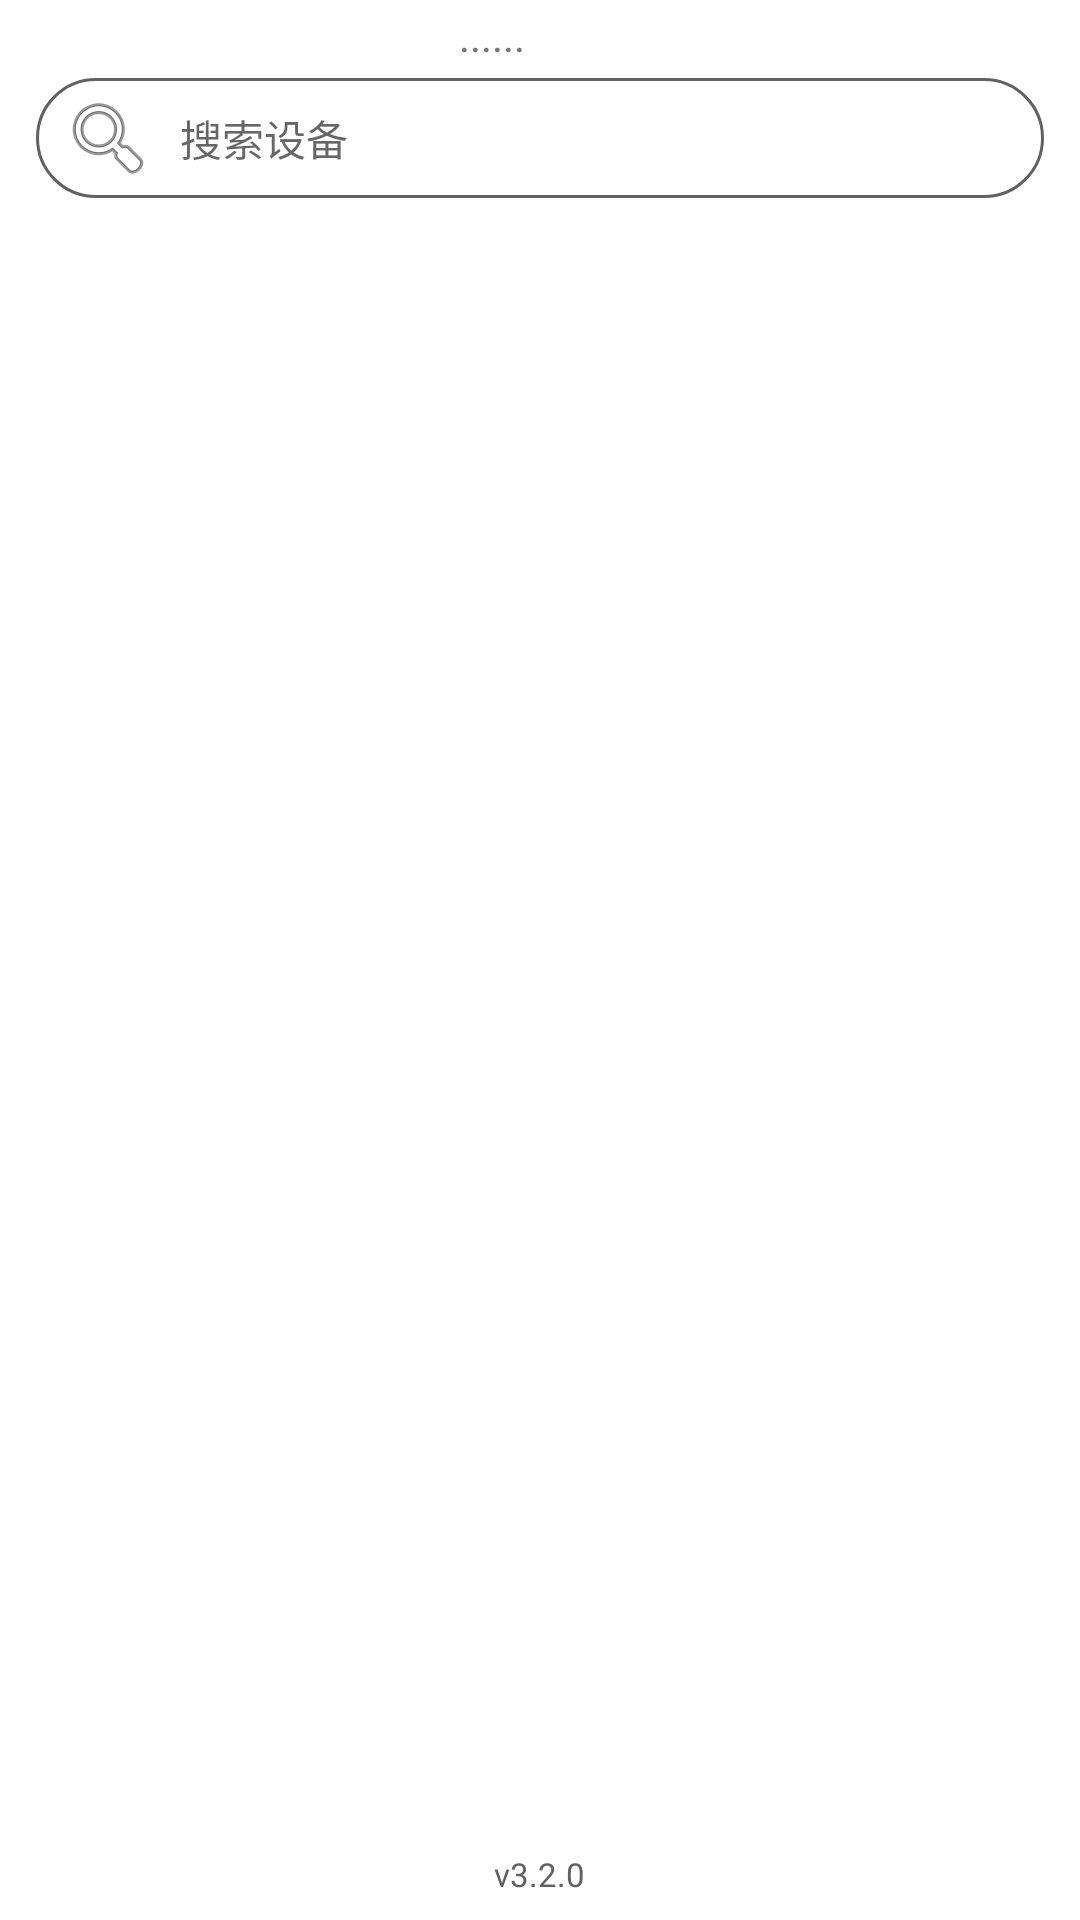

Here is an Android app screen rendered from its layout file. Give the layout XML and the strings, colors and styles it references.
<!-- AndroidManifest.xml: application theme Theme.BTControl -->
<!-- res/layout/activity_bluetooth_control.xml -->
<?xml version="1.0" encoding="utf-8"?>
<LinearLayout xmlns:android="http://schemas.android.com/apk/res/android"
    xmlns:tools="http://schemas.android.com/tools"
    android:layout_width="match_parent"
    android:layout_height="match_parent"
    android:fitsSystemWindows="true"
    android:orientation="vertical">

    
    <LinearLayout
        android:layout_width="match_parent"
        android:layout_height="wrap_content"
        android:layout_marginTop="2dp"
        android:layout_marginBottom="4dp"
        android:gravity="center"
        android:orientation="horizontal"
        android:paddingStart="12dp"
        android:paddingEnd="12dp"
        tools:ignore="UseCompoundDrawables">

        <TextView
            android:id="@+id/statusTextView"
            android:layout_width="0dp"
            android:layout_height="wrap_content"
            android:layout_weight="4"
            android:gravity="center"
            android:text="@string/等待"
            android:textColor="@color/textSecondary"
            android:textSize="14sp" />

        <ImageView
            android:id="@+id/image_accessibility_settings"
            android:layout_width="20dp"
            android:layout_height="20dp"
            android:layout_marginStart="12dp"
            android:contentDescription="@string/无障碍"
            android:src="@mipmap/accessibility" />
    </LinearLayout>

    
    <LinearLayout
        android:layout_width="match_parent"
        android:layout_height="wrap_content"
        android:layout_marginStart="12dp"
        android:layout_marginEnd="12dp"
        android:layout_marginBottom="8dp"
        android:gravity="center_vertical"
        android:orientation="horizontal">

        <EditText
            android:id="@+id/searchEditText"
            android:layout_width="0dp"
            android:layout_height="40dp"
            android:layout_weight="1"
            android:background="@drawable/search_background"
            android:drawableStart="@android:drawable/ic_menu_search"
            android:drawablePadding="8dp"
            android:hint="@string/搜索设备"
            android:imeOptions="actionSearch"
            android:inputType="text"
            android:paddingStart="8dp"
            android:paddingEnd="8dp"
            android:singleLine="true"
            android:textColorHint="?android:textColorHint"
            android:textSize="14sp" />

        <ImageButton
            android:id="@+id/clearSearchButton"
            android:layout_width="40dp"
            android:layout_height="40dp"
            android:layout_marginStart="8dp"
            android:background="?attr/selectableItemBackgroundBorderless"
            android:contentDescription="@string/清除搜索"
            android:src="@android:drawable/ic_menu_close_clear_cancel"
            android:visibility="gone" />
    </LinearLayout>

    <androidx.recyclerview.widget.RecyclerView
        android:id="@+id/deviceRecyclerView"
        android:layout_width="match_parent"
        android:layout_height="0dp"
        android:layout_weight="1"
        android:clipToPadding="false"
        android:paddingBottom="16dp"
        tools:listitem="@layout/item_bluetooth_device" />

    
    <LinearLayout
        android:id="@+id/btctlBar"
        android:layout_width="match_parent"
        android:layout_height="wrap_content"
        android:layout_marginStart="12dp"
        android:layout_marginEnd="12dp"
        android:layout_marginBottom="8dp"
        android:background="@drawable/search_background"
        android:gravity="center_vertical"
        android:orientation="horizontal"
        android:paddingStart="10dp"
        android:paddingTop="6dp"
        android:paddingEnd="10dp"
        android:paddingBottom="6dp"
        android:visibility="gone">

        <TextView
            android:id="@+id/btctlResultTextView"
            android:layout_width="0dp"
            android:layout_height="wrap_content"
            android:layout_weight="1"
            android:ellipsize="end"
            android:maxLines="1"
            android:text="@string/btctl_result_empty"
            android:textColor="?android:textColorSecondary"
            android:textSize="12sp" />
    </LinearLayout>

    
    <TextView
        android:id="@+id/versionTextView"
        android:layout_width="wrap_content"
        android:layout_height="wrap_content"
        android:layout_gravity="center_horizontal"
        android:background="?attr/selectableItemBackground"
        android:contentDescription="@string/版本_入口"
        android:gravity="center"
        android:paddingStart="12dp"
        android:paddingTop="6dp"
        android:paddingEnd="12dp"
        android:paddingBottom="8dp"
        android:text="v3.2.0"
        android:textColor="?android:textColorSecondary"
        android:textSize="11sp" />
</LinearLayout>
<!-- res/layout/item_bluetooth_device.xml (included above) -->
<?xml version="1.0" encoding="utf-8"?>
<FrameLayout xmlns:android="http://schemas.android.com/apk/res/android"
    xmlns:app="http://schemas.android.com/apk/res-auto"
    xmlns:tools="http://schemas.android.com/tools"
    android:layout_width="match_parent"
    android:layout_height="wrap_content"
    android:layout_margin="4dp"
    android:background="@drawable/device_item_complete_selector">

    
    <com.autotest.BTControl.utils.ConnectingRingView
        android:id="@+id/deviceConnectingRing"
        android:layout_width="match_parent"
        android:layout_height="match_parent"
        android:visibility="gone" />

    <androidx.constraintlayout.widget.ConstraintLayout
        android:layout_width="match_parent"
        android:layout_height="wrap_content"
        android:paddingStart="12dp"
        android:paddingTop="10dp"
        android:paddingEnd="8dp"
        android:paddingBottom="10dp">

        <TextView
            android:id="@+id/deviceNameTextView"
            android:layout_width="wrap_content"
            android:layout_height="wrap_content"
            android:ellipsize="end"
            android:maxLines="1"
            android:textColor="?android:attr/textColorPrimary"
            android:textSize="16sp"
            android:textStyle="bold"
            app:layout_constrainedWidth="true"
            app:layout_constraintEnd_toStartOf="@id/deviceDetailImageView"
            app:layout_constraintHorizontal_bias="0"
            app:layout_constraintStart_toStartOf="parent"
            app:layout_constraintTop_toTopOf="parent" />

        <LinearLayout
            android:id="@+id/deviceAddressRow"
            android:layout_width="0dp"
            android:layout_height="wrap_content"
            android:layout_marginTop="2dp"
            android:gravity="center_vertical"
            android:orientation="horizontal"
            app:layout_constraintEnd_toStartOf="@id/deviceStatusTextView"
            app:layout_constraintStart_toStartOf="parent"
            app:layout_constraintTop_toBottomOf="@id/deviceNameTextView">

            <TextView
                android:id="@+id/deviceAddressTextView"
                android:layout_width="0dp"
                android:layout_height="wrap_content"
                android:layout_weight="1"
                android:ellipsize="end"
                android:maxLines="1"
                android:textColor="?android:attr/textColorSecondary"
                android:textSize="13sp"
                tools:text="20:05:11:01:95:10" />

        </LinearLayout>

        <TextView
            android:id="@+id/deviceStatusTextView"
            android:layout_width="wrap_content"
            android:layout_height="wrap_content"
            android:layout_marginStart="8dp"
            android:layout_marginEnd="6dp"
            android:ellipsize="end"
            android:maxLines="1"
            android:textColor="@color/state_connected"
            android:textSize="12sp"
            android:visibility="gone"
            app:layout_constrainedWidth="true"
            app:layout_constraintBottom_toBottomOf="parent"
            app:layout_constraintEnd_toStartOf="@id/deviceDetailImageView"
            app:layout_constraintStart_toEndOf="@id/deviceAddressRow"
            app:layout_constraintTop_toTopOf="parent"
            tools:text="● 已连接 | 使用中"
            tools:visibility="visible" />

        
        <TextView
            android:id="@+id/deviceRssiTextView"
            android:layout_width="wrap_content"
            android:layout_height="wrap_content"
            android:layout_marginStart="6dp"
            android:maxLines="1"
            android:textColor="?android:attr/textColorSecondary"
            android:textSize="11sp"
            android:visibility="gone"
            app:layout_constraintBottom_toBottomOf="parent"
            app:layout_constraintEnd_toEndOf="parent"
            app:layout_constraintTop_toTopOf="parent"
            tools:text="-57 dBm" />

        
        <ImageView
            android:id="@+id/deviceDetailImageView"
            android:layout_width="36dp"
            android:layout_height="36dp"
            android:background="@drawable/chevron_tray"
            android:contentDescription="@string/设备_进入详情"
            android:foreground="?android:attr/selectableItemBackgroundBorderless"
            android:padding="8dp"
            android:src="@drawable/ic_chevron_right"
            android:visibility="gone"
            app:layout_constraintBottom_toBottomOf="parent"
            app:layout_constraintEnd_toEndOf="parent"
            app:layout_constraintTop_toTopOf="parent" />

    </androidx.constraintlayout.widget.ConstraintLayout>

</FrameLayout>
<!-- resources referenced by this layout -->
<resources>
  <color name="state_connected">#2E7D32</color>
  <color name="textSecondary">#757575</color>
  <!-- drawable chevron_tray (drawable) -->
  <?xml version="1.0" encoding="utf-8"?>
  <shape xmlns:android="http://schemas.android.com/apk/res/android"
      android:shape="rectangle">
      <solid android:color="#EDF1F3" />
      <stroke android:width="1dp" android:color="#DCE2E6" />
      <corners android:radius="10dp" />
  </shape>
  <!-- drawable device_item_complete_selector: vector/xml drawable (drawable, 2326 chars, omitted) -->
  <!-- drawable ic_chevron_right (drawable) -->
  <?xml version="1.0" encoding="utf-8"?>
  <vector xmlns:android="http://schemas.android.com/apk/res/android"
      android:width="24dp"
      android:height="24dp"
      android:viewportWidth="24"
      android:viewportHeight="24"
      android:tint="?android:attr/textColorSecondary">
      <path
          android:fillColor="@android:color/white"
          android:pathData="M9.29,6.71a1,1 0,0 0,0 1.41L13.17,12l-3.88,3.88a1,1 0,1 0,1.42 1.41l4.58,-4.58a1,1 0,0 0,0 -1.41L10.7,6.71a1,1 0,0 0,-1.41 0z" />
  </vector>
  <!-- drawable search_background (drawable) -->
  <?xml version="1.0" encoding="utf-8"?>
  <shape xmlns:android="http://schemas.android.com/apk/res/android"
      android:shape="rectangle">
      <corners android:radius="20dp" />
      <solid android:color="?android:attr/colorBackground" />
      <stroke
          android:width="1dp"
          android:color="?android:attr/colorControlNormal" />
  </shape>
  <string name="btctl_result_empty">暂无自动化结果（adb 触发后显示在这里，点一下复制 JSON）</string>
  <style name="Theme.BTControl" parent="Theme.MaterialComponents.DayNight.NoActionBar">
          <item name="android:textColorPrimary">@color/black</item> 
          <item name="android:textColorSecondary">@color/grey_700</item> 
  
          
          <item name="android:windowFullscreen">false</item>
  
          
          <item name="android:statusBarColor">@color/colorPrimary</item>
          
          <item name="android:windowLightStatusBar">true</item> 
  
          
          <item name="colorPrimary">@color/colorPrimary</item>
          <item name="colorPrimaryVariant">@color/colorPrimaryVariant</item>
          <item name="colorOnPrimary">@color/white</item>
  
          
          <item name="colorSecondary">@color/colorSecondary</item>
          <item name="colorSecondaryVariant">@color/colorSecondaryVariant</item>
          <item name="colorOnSecondary">@color/colorOnSecondary</item>
  
          
          <item name="android:windowBackground">@color/white</item>
          <item name="cardBackgroundColor">@color/surface_card</item> 
  
          
          <item name="materialAlertDialogTheme">@style/ThemeOverlay.BTControl.AlertDialog</item>
          <item name="colorAccent">@color/colorSecondary</item>
          <item name="alertDialogTheme">@style/ThemeOverlay.BTControl.AlertDialog</item>
      </style>
  <color name="black">#000000</color>
  <color name="grey_700">#616161</color>
  <color name="colorPrimary">#1565C0</color>
  <color name="colorPrimaryVariant">#003c8f</color>
  <color name="white">#FFFFFF</color>
  <color name="colorSecondary">#1E88E5</color>
  <color name="colorSecondaryVariant">#1565C0</color>
  <color name="colorOnSecondary">#FFFFFF</color>
  <color name="surface_card">#FFFFFF</color>
  <style name="ThemeOverlay.BTControl.AlertDialog" parent="ThemeOverlay.MaterialComponents.Dialog.Alert">
          <item name="colorPrimary">@color/colorSecondary</item>
          <item name="android:textColorPrimary">@color/black</item>
          <item name="android:textColorSecondary">@color/grey_700</item>
      </style>
</resources>
